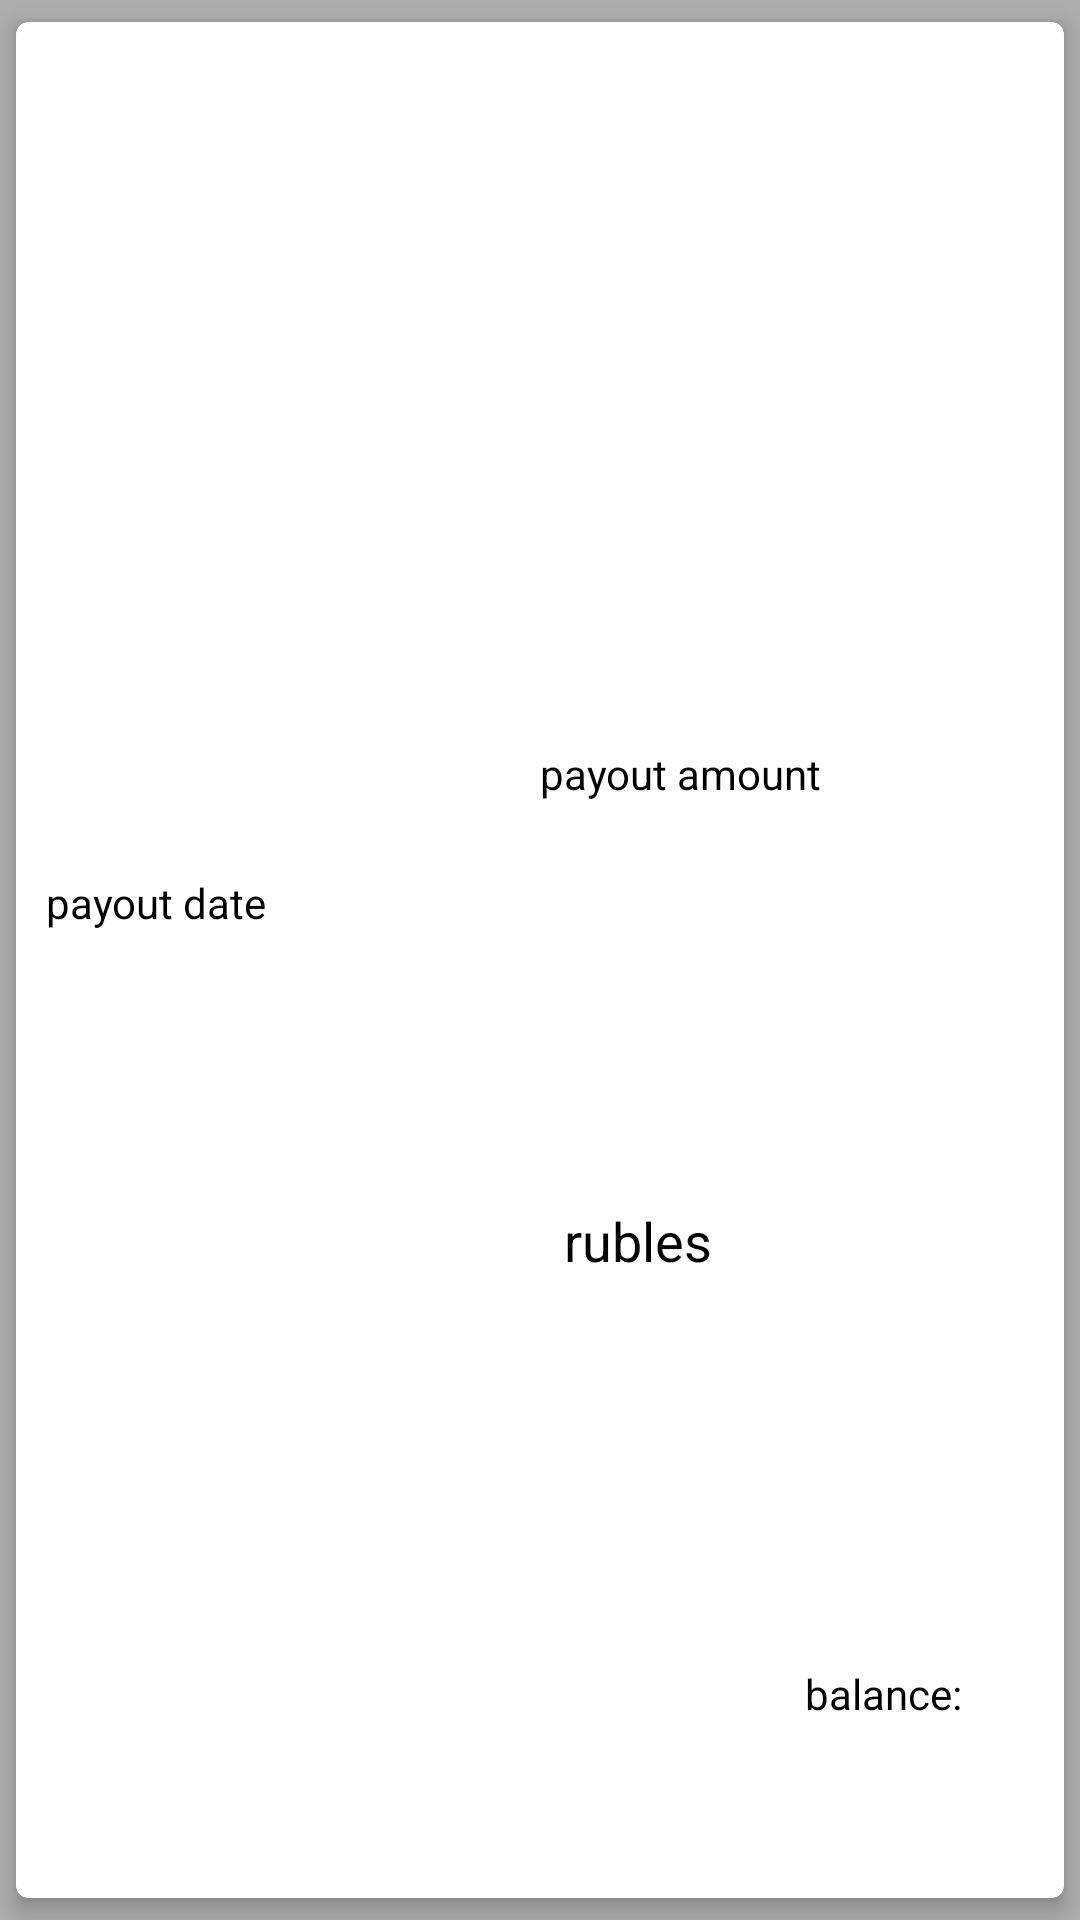

The Android layout XML behind this screen, and the referenced resources:
<!-- AndroidManifest.xml: application theme AppTheme -->
<!-- res/layout/rv_credit_item_nextpayout.xml -->
<?xml version="1.0" encoding="utf-8"?>
<android.support.v7.widget.CardView xmlns:android="http://schemas.android.com/apk/res/android"
    xmlns:app="http://schemas.android.com/apk/res-auto"
    xmlns:tools="http://schemas.android.com/tools"
    android:id="@+id/cardview"
    android:layout_width="match_parent"
    android:layout_height="wrap_content"
    app:cardBackgroundColor="@color/white"
    app:cardCornerRadius="4dp"
    app:cardElevation="4dp"
    app:cardUseCompatPadding="true"
    app:contentPadding="2dp">

    <android.support.constraint.ConstraintLayout xmlns:android="http://schemas.android.com/apk/res/android"
        android:id="@+id/CL"
        android:layout_width="match_parent"
        android:layout_height="match_parent"
        android:minHeight="120dp">

        <TextView
            android:id="@+id/tvCreditName"
            android:layout_width="0dp"
            android:layout_height="wrap_content"
            android:layout_marginBottom="16dp"
            android:layout_marginEnd="8dp"
            android:layout_marginLeft="8dp"
            android:layout_marginRight="8dp"
            android:layout_marginStart="8dp"
            android:layout_marginTop="16dp"
            android:gravity="left"
            android:textColor="@color/colorPrimaryDark"
            android:textSize="14sp"
            android:textStyle="bold"
            app:layout_constraintBottom_toTopOf="@+id/h25"
            app:layout_constraintDimensionRatio=""
            app:layout_constraintEnd_toEndOf="parent"
            app:layout_constraintStart_toStartOf="parent"
            app:layout_constraintTop_toTopOf="parent"
            tools:text="Имя какого-то очередного кредита для выплат" />

        <android.support.constraint.Guideline
            android:id="@+id/h25"
            android:layout_width="wrap_content"
            android:layout_height="wrap_content"
            android:orientation="horizontal"
            app:layout_constraintGuide_percent="0.3" />

        <TextView
            android:id="@+id/tvTitleNextPayoutDate"
            android:layout_width="0dp"
            android:layout_height="wrap_content"
            android:layout_marginLeft="8dp"
            android:layout_marginStart="8dp"
            android:layout_marginTop="8dp"
            android:gravity="bottom"
            android:text="@string/item_payout_payout_date"
            android:textColor="@android:color/black"
            android:textSize="14sp"
            app:layout_constraintBottom_toTopOf="@+id/h55"
            app:layout_constraintEnd_toStartOf="@+id/v50"
            app:layout_constraintStart_toStartOf="parent"
            app:layout_constraintTop_toBottomOf="@+id/h25"
            app:layout_constraintVertical_bias="0.9" />

        <android.support.constraint.Guideline
            android:id="@+id/h55"
            android:layout_width="wrap_content"
            android:layout_height="wrap_content"
            android:orientation="horizontal"
            app:layout_constraintGuide_percent="0.5" />

        <TextView
            android:id="@+id/tvNextPayoutDate"
            android:layout_width="0dp"
            android:layout_height="wrap_content"
            android:layout_marginBottom="1dp"
            android:layout_marginLeft="8dp"
            android:layout_marginStart="8dp"
            android:gravity="top|left"
            android:textColor="@android:color/black"
            android:textSize="24sp"
            app:layout_constraintBottom_toTopOf="@+id/h65"
            app:layout_constraintEnd_toStartOf="@+id/v50"
            app:layout_constraintStart_toStartOf="parent"
            app:layout_constraintTop_toBottomOf="@+id/h55"
            tools:text="2018-03-05" />

        <android.support.constraint.Guideline
            android:id="@+id/h65"
            android:layout_width="wrap_content"
            android:layout_height="wrap_content"
            android:orientation="horizontal"
            app:layout_constraintGuide_percent="0.8" />

        <TextView
            android:id="@+id/tvTitleBallance"
            android:layout_width="wrap_content"
            android:layout_height="wrap_content"
            android:layout_marginBottom="8dp"
            android:layout_marginEnd="8dp"
            android:layout_marginRight="8dp"
            android:text="@string/item_payout_balance"
            android:textColor="@android:color/black"
            app:layout_constraintBottom_toBottomOf="parent"
            app:layout_constraintEnd_toStartOf="@+id/tvBallance"
            app:layout_constraintTop_toBottomOf="@+id/h65" />

        <TextView
            android:id="@+id/tvBallance"
            android:layout_width="wrap_content"
            android:layout_height="wrap_content"
            android:layout_marginBottom="8dp"
            android:layout_marginEnd="24dp"
            android:layout_marginRight="24dp"
            android:textColor="@android:color/black"
            app:layout_constraintBottom_toBottomOf="parent"
            app:layout_constraintEnd_toEndOf="parent"
            app:layout_constraintTop_toBottomOf="@+id/h65"
            tools:text="2034.23" />

        <android.support.constraint.Guideline
            android:id="@+id/v50"
            android:layout_width="wrap_content"
            android:layout_height="wrap_content"
            android:orientation="vertical"
            app:layout_constraintGuide_percent="0.5" />

        <TextView
            android:id="@+id/tvTitleNextMonthPayout"
            android:layout_width="0dp"
            android:layout_height="wrap_content"
            android:text="@string/item_payout_payout_amount"
            android:textColor="@android:color/black"
            android:textSize="14sp"
            app:layout_constraintBottom_toTopOf="@+id/h55"
            app:layout_constraintEnd_toEndOf="parent"
            app:layout_constraintStart_toEndOf="@+id/tvTitleNextPayoutDate"
            app:layout_constraintTop_toTopOf="@+id/h25" />

        <TextView
            android:id="@+id/tvNextMonthPayout"
            android:layout_width="0dp"
            android:layout_height="wrap_content"
            android:layout_marginBottom="4dp"
            android:textColor="@android:color/black"
            android:textSize="24sp"
            app:layout_constraintBottom_toTopOf="@+id/h65"
            app:layout_constraintStart_toEndOf="@+id/tvNextPayoutDate"
            app:layout_constraintTop_toBottomOf="@+id/h55"
            tools:text="40000" />

        <TextView
            android:id="@+id/tvCurrency"
            android:layout_width="0dp"
            android:layout_height="wrap_content"
            android:layout_marginLeft="8dp"
            android:layout_marginStart="8dp"
            android:text="@string/item_credit_rubles"
            android:textColor="@android:color/black"
            android:textSize="18sp"
            app:layout_constraintBaseline_toBaselineOf="@+id/tvNextMonthPayout"
            app:layout_constraintEnd_toEndOf="parent"
            app:layout_constraintStart_toEndOf="@+id/tvNextMonthPayout" />

    </android.support.constraint.ConstraintLayout>
</android.support.v7.widget.CardView>
<!-- resources referenced by this layout -->
<resources>
  <color name="colorPrimaryDark">#0181f9</color>
  <color name="white">#ffffff</color>
  <string name="item_credit_rubles">rubles</string>
  <string name="item_payout_balance">balance:</string>
  <string name="item_payout_payout_amount">payout amount</string>
  <string name="item_payout_payout_date">payout date</string>
  <style name="AppTheme" parent="Theme.AppCompat.NoActionBar">
          
          <item name="colorPrimary">@color/colorPrimary</item>
          <item name="colorPrimaryDark">@color/colorPrimaryDark</item>
          <item name="colorAccent">@color/colorAccent</item>
          <item name="android:colorBackground">@color/background</item>
          <item name="windowActionModeOverlay">true</item>
      </style>
  <color name="colorPrimary">#6db7fc</color>
  <color name="colorAccent">#ed0000</color>
  <color name="background">#aeadad</color>
</resources>
